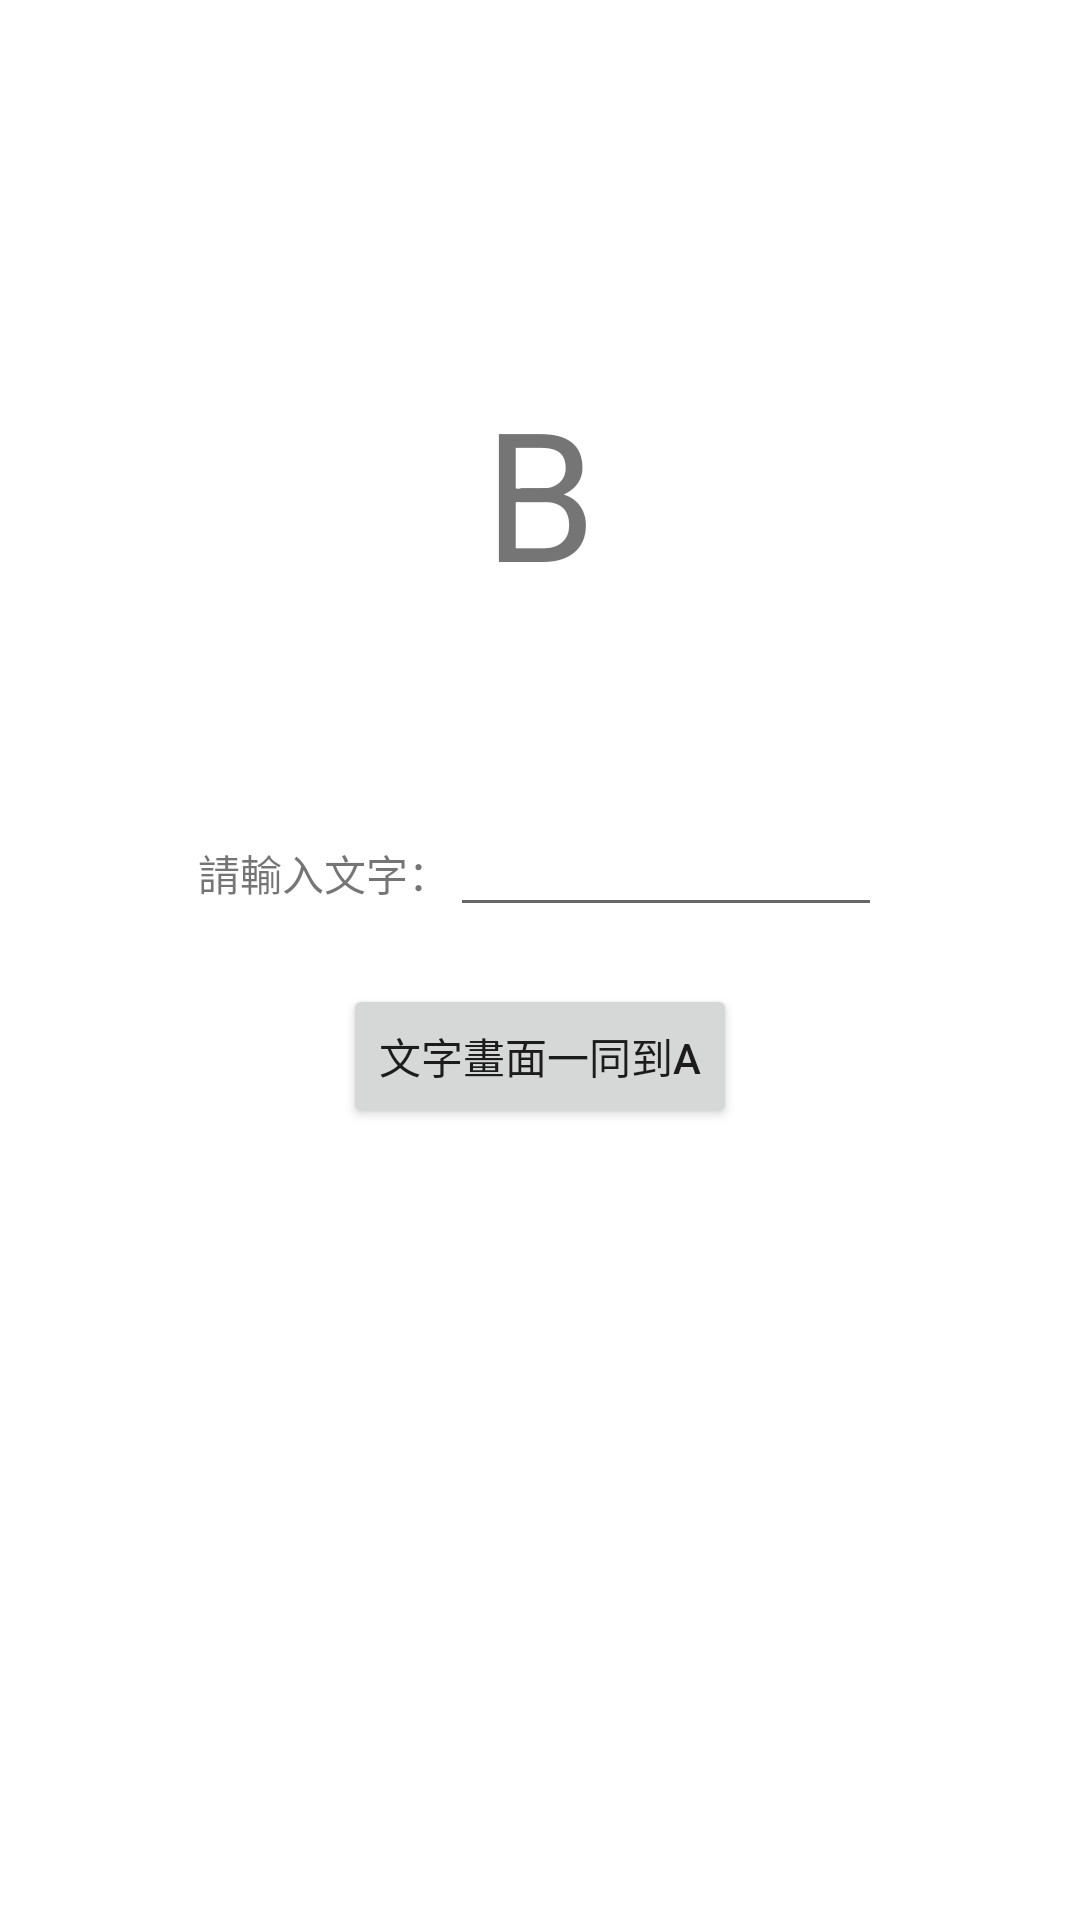

Write the Android layout XML for this screen, with the resource values it uses.
<!-- AndroidManifest.xml: application theme Theme.ActivityTransmit -->
<!-- res/layout/activity_main2.xml -->
<?xml version="1.0" encoding="utf-8"?>
<androidx.constraintlayout.widget.ConstraintLayout xmlns:android="http://schemas.android.com/apk/res/android"
    xmlns:app="http://schemas.android.com/apk/res-auto"
    xmlns:tools="http://schemas.android.com/tools"
    android:layout_width="match_parent"
    android:layout_height="match_parent"
    tools:context=".MainActivity2">


    <TextView
        android:id="@+id/textView2"
        android:layout_width="wrap_content"
        android:layout_height="wrap_content"
        android:text="B"
        android:textSize="60dp"
        app:layout_constraintBottom_toBottomOf="parent"
        app:layout_constraintLeft_toLeftOf="parent"
        app:layout_constraintRight_toRightOf="parent"
        app:layout_constraintTop_toTopOf="parent"
        app:layout_constraintVertical_bias="0.221" />

    <LinearLayout
        android:id="@+id/linearLayout"
        android:layout_width="wrap_content"
        android:layout_height="wrap_content"
        android:layout_marginTop="64dp"
        android:orientation="horizontal"
        app:layout_constraintEnd_toEndOf="parent"
        app:layout_constraintStart_toStartOf="parent"
        app:layout_constraintTop_toBottomOf="@+id/textView2">

        <TextView
            android:id="@+id/textView"
            android:layout_width="wrap_content"
            android:layout_height="wrap_content"
            android:layout_weight="1"
            android:text="請輸入文字：" />

        <EditText
            android:id="@+id/BText"
            android:layout_width="144dp"
            android:layout_height="wrap_content"
            android:layout_weight="1"
            android:ems="10"
            android:inputType="textPersonName" />
    </LinearLayout>

    <Button
        android:id="@+id/button"
        android:layout_width="wrap_content"
        android:layout_height="wrap_content"
        android:layout_marginTop="19dp"
        android:onClick="Switch"
        android:text="文字畫面一同到A"
        app:layout_constraintEnd_toEndOf="parent"
        app:layout_constraintStart_toStartOf="parent"
        app:layout_constraintTop_toBottomOf="@+id/linearLayout" />

    <TextView
        android:id="@+id/word"
        android:layout_width="wrap_content"
        android:layout_height="wrap_content"
        android:layout_marginTop="24dp"
        app:layout_constraintEnd_toEndOf="@+id/button"
        app:layout_constraintStart_toStartOf="@+id/button"
        app:layout_constraintTop_toBottomOf="@+id/button" />

</androidx.constraintlayout.widget.ConstraintLayout>
<!-- resources referenced by this layout -->
<resources>
  <style name="Theme.ActivityTransmit" parent="Theme.MaterialComponents.DayNight.DarkActionBar">
          
          <item name="colorPrimary">@color/purple_500</item>
          <item name="colorPrimaryVariant">@color/purple_700</item>
          <item name="colorOnPrimary">@color/white</item>
          
          <item name="colorSecondary">@color/teal_200</item>
          <item name="colorSecondaryVariant">@color/teal_700</item>
          <item name="colorOnSecondary">@color/black</item>
          
          <item name="android:statusBarColor" tools:targetApi="l">?attr/colorPrimaryVariant</item>
          
      </style>
  <!-- not gathered from this repository: default colours our renderer supplied (Android Studio template values) -->
  <color name="purple_500">#FF6200EE</color>
  <color name="purple_700">#FF3700B3</color>
  <color name="teal_200">#FF03DAC5</color>
  <color name="teal_700">#FF018786</color>
  <color name="black">#FF000000</color>
  <color name="white">#FFFFFFFF</color>
</resources>
